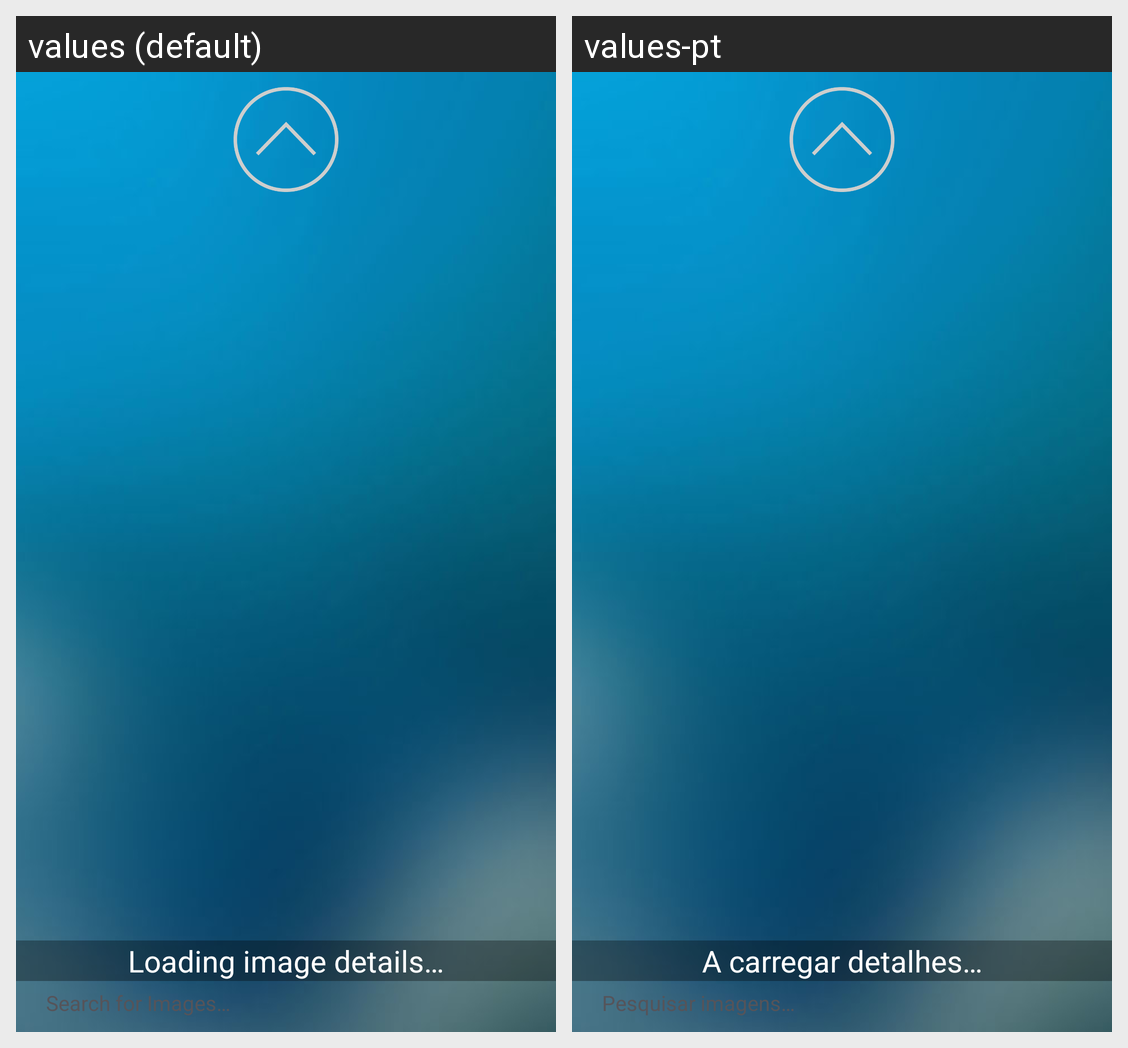

Translations of the strings shown on this Android screen, per locale in the grid:
Android screen res/layout/photosgridfragment.xml rendered under 2 locales, left to right: values (default), values-pt. Device: Nexus 5 (rendered at 1080×1920; each locale shown at half size, 540×960, under a caption strip naming it); theme Theme.Flickrtheme.
Strings drawn on this screen, with the default value and each locale's value (text and hints the layout hard-codes, and strings that could not be matched under every locale, appear in the picture but are not listed):

loadingImageDetails
  values: Loading image details…
  values-pt: A carregar detalhes…

flickrSearchImagesHint
  values: Search for Images…
  values-pt: Pesquisar imagens…
